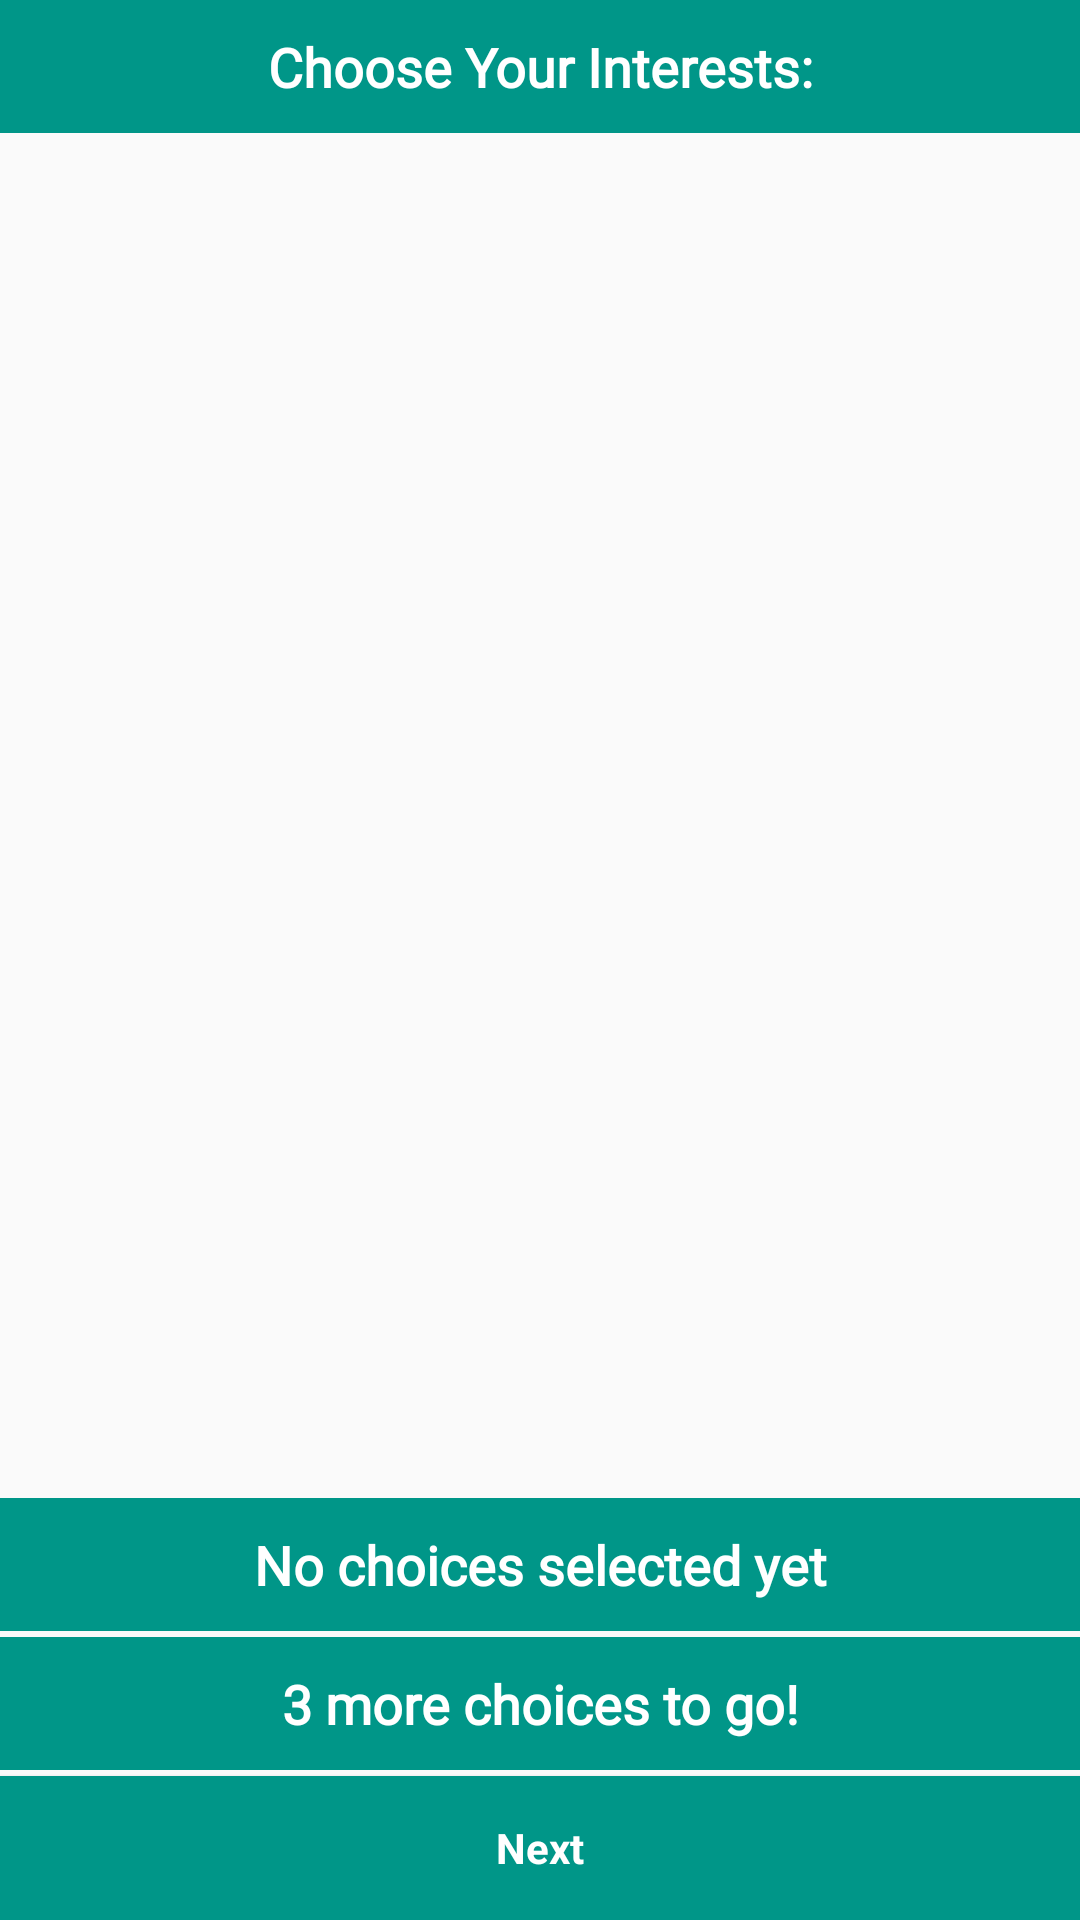

Layout XML and referenced resources for this Android screen:
<!-- AndroidManifest.xml: application theme AppTheme -->
<!-- res/layout/activity_users_interests.xml -->
<?xml version="1.0" encoding="utf-8"?>
<LinearLayout xmlns:android="http://schemas.android.com/apk/res/android"
    xmlns:app="http://schemas.android.com/apk/res-auto"
    xmlns:tools="http://schemas.android.com/tools"
    android:layout_width="match_parent"
    android:layout_height="match_parent"
    android:orientation="vertical"
    android:background="@drawable/blue_background_scrim"
    tools:context=".activities.UsersInterestsActivity">

    <TextView
        android:layout_width="match_parent"
        android:layout_height="wrap_content"
        android:text="@string/splash_screen_choose_interests"
        android:gravity="center"
        style="@style/SplashScreenTextViewStyle"/>

    <android.support.v7.widget.RecyclerView
        android:id="@+id/rv_interest_choices_act_user_interests"
        android:layout_width="match_parent"
        android:layout_height="0dp"
        android:layout_weight="1"/>

    <TextView
        android:id="@+id/tv_selected_choices_act_user_interests"
        android:layout_width="match_parent"
        android:layout_height="wrap_content"
        android:text="@string/splash_screen_no_choices_selected"
        android:gravity="center"
        style="@style/SplashScreenTextViewStyle"/>

    <TextView
        android:id="@+id/tv_choice_count_act_user_interests"
        android:layout_width="match_parent"
        android:layout_height="wrap_content"
        android:layout_marginTop="2dp"
        android:gravity="center"
        android:text="@string/splash_screen_choices_count_text"
        style="@style/SplashScreenTextViewStyle"/>


    <Button
        android:id="@+id/btn_next_act_user_interests"
        android:layout_width="match_parent"
        android:layout_height="wrap_content"
        style="@style/BottomSheetButtonStyle"
        android:drawableEnd="@drawable/ic_arrow_right_24dp"
        android:text="@string/splash_screen_next_btn"
        android:layout_marginTop="2dp"/>

</LinearLayout>
<!-- resources referenced by this layout -->
<resources>
  <string name="splash_screen_choices_count_text">3 more choices to go!</string>
  <string name="splash_screen_choose_interests">Choose Your Interests:</string>
  <string name="splash_screen_next_btn">Next</string>
  
      // Empty Data messages
  <string name="splash_screen_no_choices_selected">No choices selected yet</string>
  <style name="BottomSheetButtonStyle" parent="Base.Widget.AppCompat.Button">
          <item name="android:textColor">@android:color/white</item>
          <item name="android:fontFamily">sans-serif</item>
          <item name="android:textAllCaps">false</item>
          <item name="android:background">@color/colorAccentGrey</item>
          <item name="android:textSize">14sp</item>
          <item name="android:textStyle">bold</item>
      </style>
  <style name="SplashScreenTextViewStyle">
          <item name="android:textColor">@android:color/white</item>
          <item name="android:fontFamily">@font/raleway_black</item>
          <item name="android:textAllCaps">false</item>
          <item name="android:padding">10dp</item>
          <item name="android:background">@color/colorAccentGrey</item>
          <item name="android:textSize">18sp</item>
          <item name="android:textStyle">bold</item>
      </style>
  <style name="AppTheme" parent="Theme.AppCompat.Light.DarkActionBar">
          
          <item name="colorPrimary">@color/colorPrimary</item>
          <item name="colorPrimaryDark">@color/colorPrimaryDark</item>
          <item name="colorAccent">@color/colorAccent</item>
      </style>
  <color name="colorAccentGrey">#009688</color>
  <color name="colorPrimary">#008577</color>
  <color name="colorPrimaryDark">#00574B</color>
  <color name="colorAccent">#D81B60</color>
</resources>
